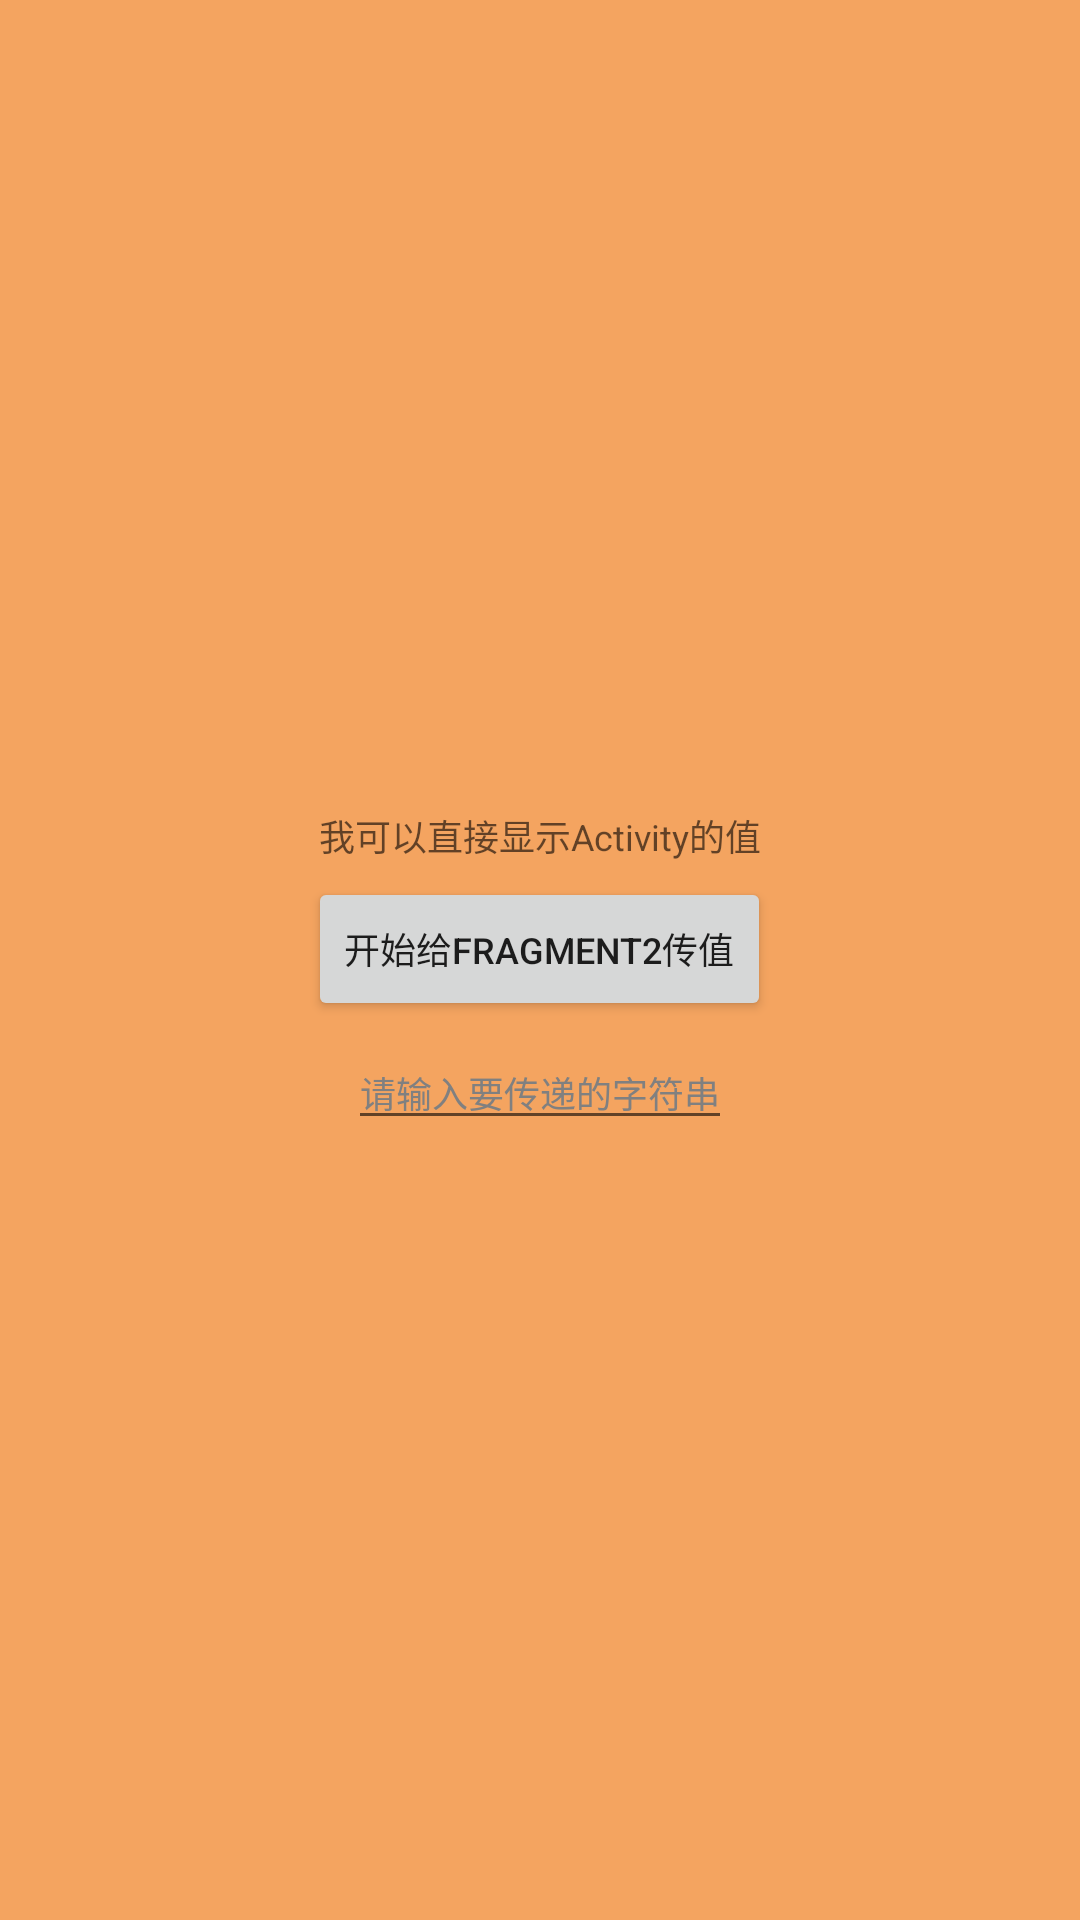

Layout XML and referenced resources for this Android screen:
<!-- AndroidManifest.xml: application theme AppTheme -->
<!-- res/layout/fragment_test1.xml -->
<?xml version="1.0" encoding="utf-8"?>
<LinearLayout
    xmlns:android="http://schemas.android.com/apk/res/android"
    android:layout_width="match_parent"
    android:layout_height="match_parent"
    android:orientation="vertical"
    android:gravity="center"
    android:background="@color/sandybrown">
    <TextView
        android:id="@+id/tv_fragment1"
        android:hint="我可以直接显示Activity的值"
        style="@style/FontStyle"
        android:layout_marginTop="10dp"
        />

    <Button
        android:id="@+id/btn_frag12frag2"
        style="@style/FontStyle"
        android:text="开始给fragment2传值"
        android:layout_marginTop="5dp"/>

    <EditText
        android:id="@+id/edit_fragment1"
        style="@style/FontStyle"
        android:hint="请输入要传递的字符串"
        android:layout_marginTop="5dp"
        android:textColorHint="@color/gray"/>


</LinearLayout>
<!-- resources referenced by this layout -->
<resources>
  <color name="gray">#808080</color>
  <color name="sandybrown">#F4A460</color>
  <style name="FontStyle" parent="LayoutAttr_wrap_content2">
          <item name="android:textSize">12sp</item>
          <item name="android:color">@color/black</item>
      </style>
  <style name="AppTheme" parent="Theme.AppCompat.Light.DarkActionBar">
          
          <item name="colorPrimary">@color/colorPrimary</item>
          <item name="colorPrimaryDark">@color/colorPrimaryDark</item>
          <item name="colorAccent">@color/colorAccent</item>
      </style>
  <style name="LayoutAttr_wrap_content2">
          <item name="android:layout_width">wrap_content</item>
          <item name="android:layout_height">wrap_content</item>
      </style>
  <color name="black">#000000</color>
  <color name="colorPrimary">#3F51B5</color>
  <color name="colorPrimaryDark">#303F9F</color>
  <color name="colorAccent">#FF4081</color>
</resources>
